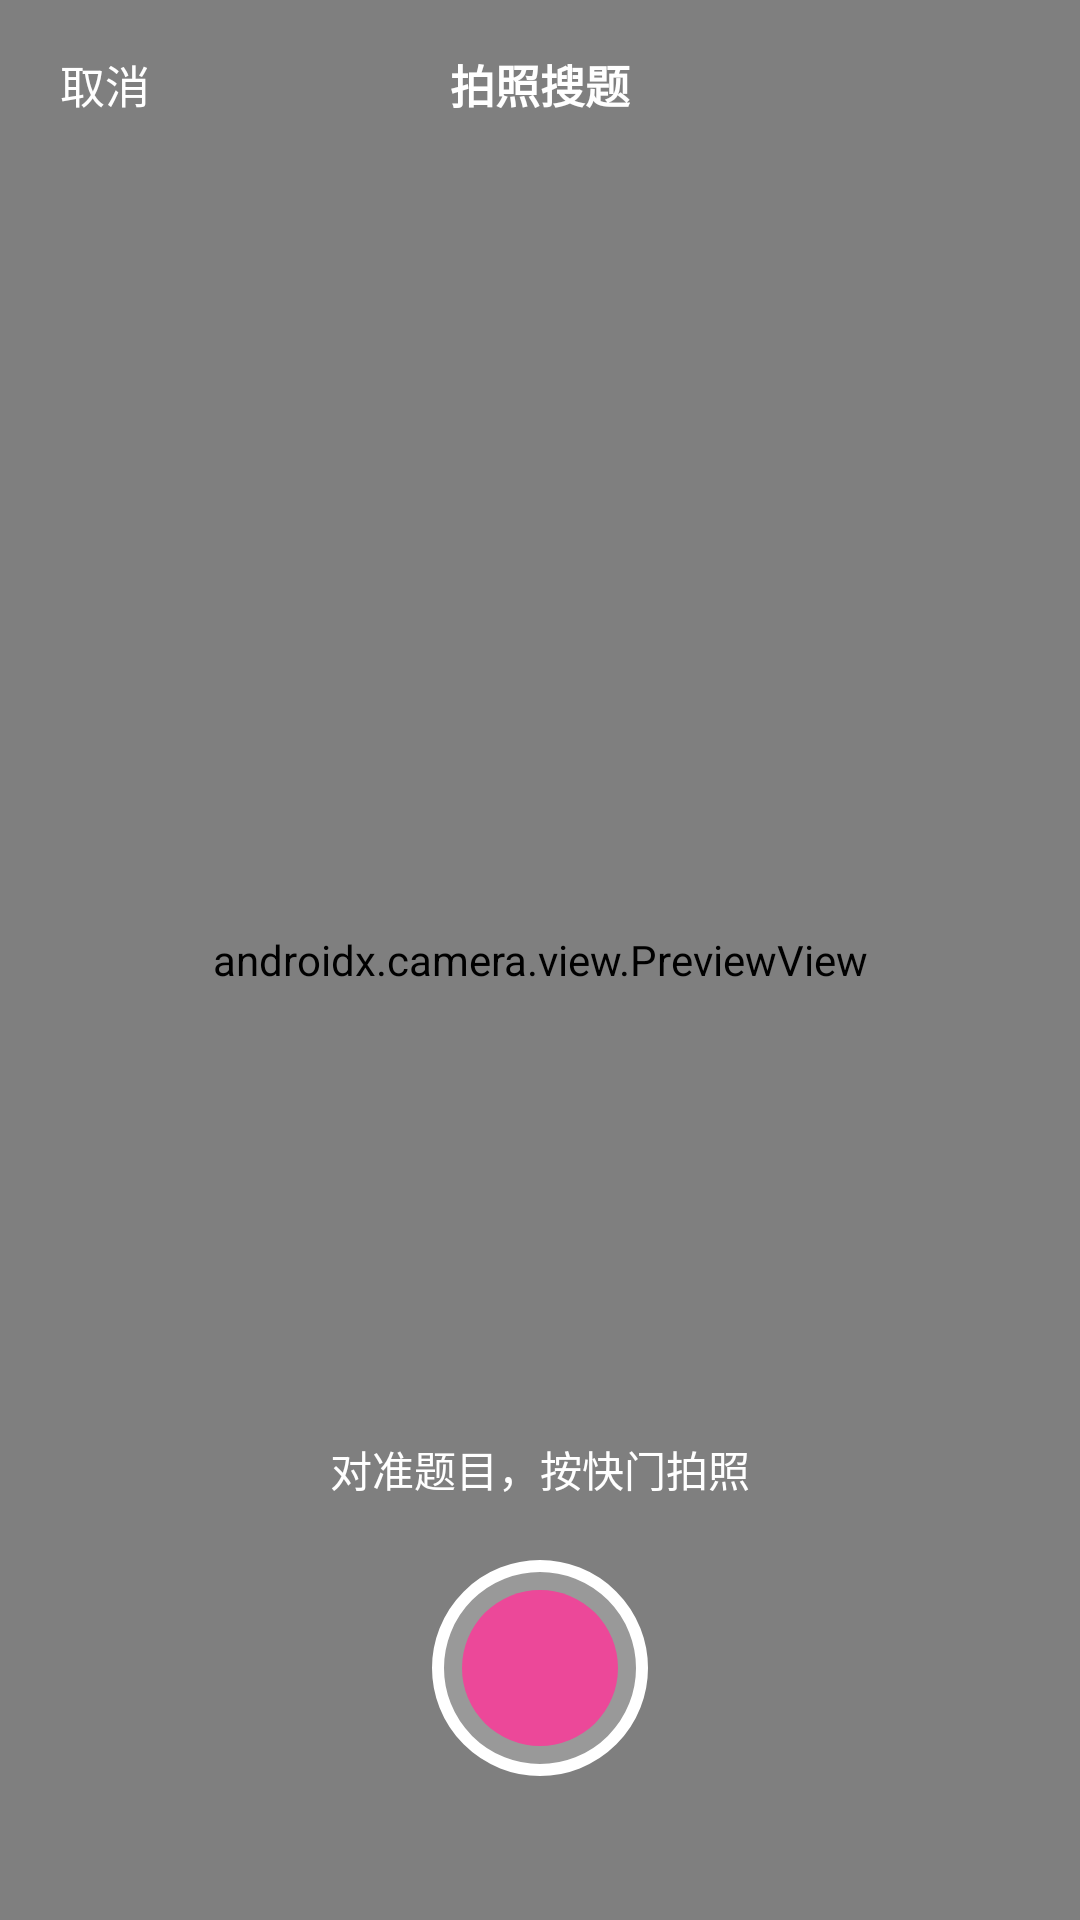

Android layout source for this screen:
<!-- AndroidManifest.xml: application theme Theme.Spore -->
<!-- res/layout/activity_photo.xml -->
<?xml version="1.0" encoding="utf-8"?>
<FrameLayout xmlns:android="http://schemas.android.com/apk/res/android"
    android:id="@+id/photo_root"
    android:layout_width="match_parent"
    android:layout_height="match_parent"
    android:background="#000000">

    <androidx.camera.view.PreviewView
        android:id="@+id/photo_preview"
        android:layout_width="match_parent"
        android:layout_height="match_parent" />

    
    <FrameLayout
        android:id="@+id/photo_topbar"
        android:layout_width="match_parent"
        android:layout_height="wrap_content"
        android:layout_gravity="top"
        android:paddingStart="8dp"
        android:paddingEnd="8dp"
        android:paddingTop="6dp">

        <TextView
            android:id="@+id/photo_cancel"
            android:layout_width="wrap_content"
            android:layout_height="44dp"
            android:layout_gravity="start"
            android:background="?attr/selectableItemBackgroundBorderless"
            android:gravity="center"
            android:paddingStart="12dp"
            android:paddingEnd="12dp"
            android:text="@string/photo_cancel"
            android:textColor="#FFFFFF"
            android:textSize="15sp" />

        <TextView
            android:layout_width="wrap_content"
            android:layout_height="wrap_content"
            android:layout_gravity="center"
            android:text="@string/photo_title"
            android:textColor="#FFFFFF"
            android:textSize="15sp"
            android:textStyle="bold" />

        <TextView
            android:id="@+id/photo_rotate"
            android:layout_width="wrap_content"
            android:layout_height="44dp"
            android:layout_gravity="end"
            android:background="?attr/selectableItemBackgroundBorderless"
            android:gravity="center"
            android:paddingStart="12dp"
            android:paddingEnd="12dp"
            android:text="@string/photo_rotate"
            android:textColor="#FFFFFF"
            android:textSize="15sp"
            android:visibility="gone" />
    </FrameLayout>

    
    <LinearLayout
        android:id="@+id/photo_bottom_viewfinder"
        android:layout_width="match_parent"
        android:layout_height="wrap_content"
        android:layout_gravity="bottom"
        android:gravity="center"
        android:orientation="vertical"
        android:paddingStart="32dp"
        android:paddingEnd="32dp"
        android:paddingBottom="48dp">

        <TextView
            android:id="@+id/photo_hint"
            android:layout_width="wrap_content"
            android:layout_height="wrap_content"
            android:layout_marginBottom="20dp"
            android:text="@string/photo_hint"
            android:textColor="#FFFFFF"
            android:textSize="14sp" />

        <FrameLayout
            android:id="@+id/photo_shutter"
            android:layout_width="72dp"
            android:layout_height="72dp"
            android:background="@drawable/spore_shutter"
            android:clickable="true"
            android:focusable="true" />
    </LinearLayout>

    
    <TextView
        android:id="@+id/photo_confirm"
        android:layout_width="match_parent"
        android:layout_height="wrap_content"
        android:layout_gravity="bottom"
        android:layout_marginStart="24dp"
        android:layout_marginEnd="24dp"
        android:layout_marginBottom="40dp"
        android:background="@drawable/spore_btn_primary"
        android:clickable="true"
        android:focusable="true"
        android:gravity="center"
        android:paddingStart="18dp"
        android:paddingTop="14dp"
        android:paddingEnd="18dp"
        android:paddingBottom="14dp"
        android:text="@string/photo_confirm"
        android:textColor="#FFFFFF"
        android:textSize="16sp"
        android:textStyle="bold"
        android:visibility="gone" />
</FrameLayout>
<!-- resources referenced by this layout -->
<resources>
  <!-- drawable spore_btn_primary (drawable) -->
  <?xml version="1.0" encoding="utf-8"?>
  <ripple xmlns:android="http://schemas.android.com/apk/res/android"
      android:color="@color/spore_ripple_press">
      <item android:id="@android:id/mask">
          <shape android:shape="rectangle">
              <corners android:radius="12dp" />
              <solid android:color="@android:color/white" />
          </shape>
      </item>
      <item>
          <shape android:shape="rectangle">
              <corners android:radius="12dp" />
              <solid android:color="@color/spore_pink" />
          </shape>
      </item>
  </ripple>
  <!-- drawable spore_shutter (drawable) -->
  <?xml version="1.0" encoding="utf-8"?>
  <layer-list xmlns:android="http://schemas.android.com/apk/res/android">
      <item>
          <shape android:shape="oval">
              <stroke android:width="4dp" android:color="#FFFFFF" />
              <solid android:color="#33FFFFFF" />
              <size android:width="72dp" android:height="72dp" />
          </shape>
      </item>
      <item
          android:bottom="10dp"
          android:left="10dp"
          android:right="10dp"
          android:top="10dp">
          <shape android:shape="oval">
              <solid android:color="@color/spore_pink" />
          </shape>
      </item>
  </layer-list>
  <string name="photo_cancel">取消</string>
  <string name="photo_confirm">确定</string>
  <string name="photo_hint">对准题目，按快门拍照</string>
  <string name="photo_rotate">旋转</string>
  <string name="photo_title">拍照搜题</string>
  <style name="Theme.Spore" parent="Base.Theme.Spore" />
  <color name="spore_ripple_press">#33FFFFFF</color>
  <color name="spore_pink">#EC4899</color>
  <style name="Base.Theme.Spore" parent="Theme.Material3.DayNight.NoActionBar">
          <item name="colorPrimary">@color/spore_pink</item>
          <item name="colorOnPrimary">@color/spore_on_accent</item>
          <item name="colorSecondary">@color/spore_pink</item>
          <item name="android:windowBackground">@color/spore_window_bg</item>
          <item name="android:statusBarColor">@color/spore_statusbar</item>
          <item name="android:windowLightStatusBar">@bool/spore_light_system_bars</item>
          <item name="android:navigationBarColor">@color/spore_navbar</item>
          <item name="android:windowLightNavigationBar" tools:targetApi="27">@bool/spore_light_system_bars</item>
          
          <item name="android:windowAnimationStyle">@style/SporeAnim</item>
      </style>
  <color name="spore_on_accent">#FFFFFF</color>
  <color name="spore_window_bg">#F2F4FA</color>
  <color name="spore_statusbar">#F2F4FA</color>
  <color name="spore_navbar">#FFFFFF</color>
  <style name="SporeAnim" parent="@android:style/Animation.Activity">
          <item name="android:activityOpenEnterAnimation">@anim/slide_in_right</item>
          <item name="android:activityOpenExitAnimation">@anim/slide_out_left</item>
          <item name="android:activityCloseEnterAnimation">@anim/slide_in_left</item>
          <item name="android:activityCloseExitAnimation">@anim/slide_out_right</item>
      </style>
</resources>
